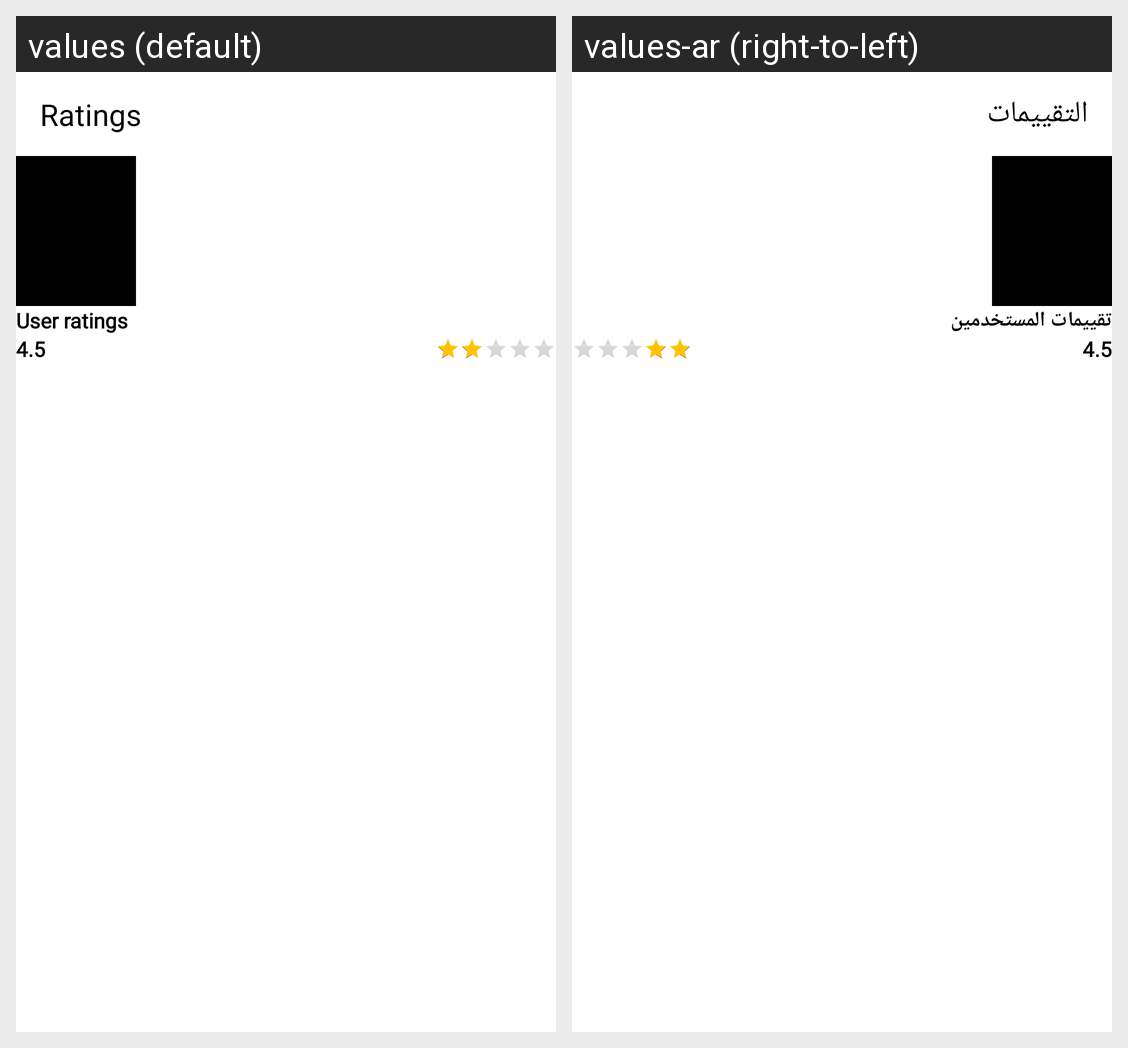

Translations of the strings shown on this Android screen, per locale in the grid:
Android screen res/layout/fragment_ratings_product.xml rendered under 2 locales, left to right: values (default), values-ar (right-to-left). Device: Nexus 5 (rendered at 1080×1920; each locale shown at half size, 540×960, under a caption strip naming it); theme AppTheme.
Strings drawn on this screen, with the default value and each locale's value (text and hints the layout hard-codes, and strings that could not be matched under every locale, appear in the picture but are not listed):

ratings
  values: Ratings
  values-ar: التقييمات

user_ratings
  values: User ratings
  values-ar: تقييمات المستخدمين
